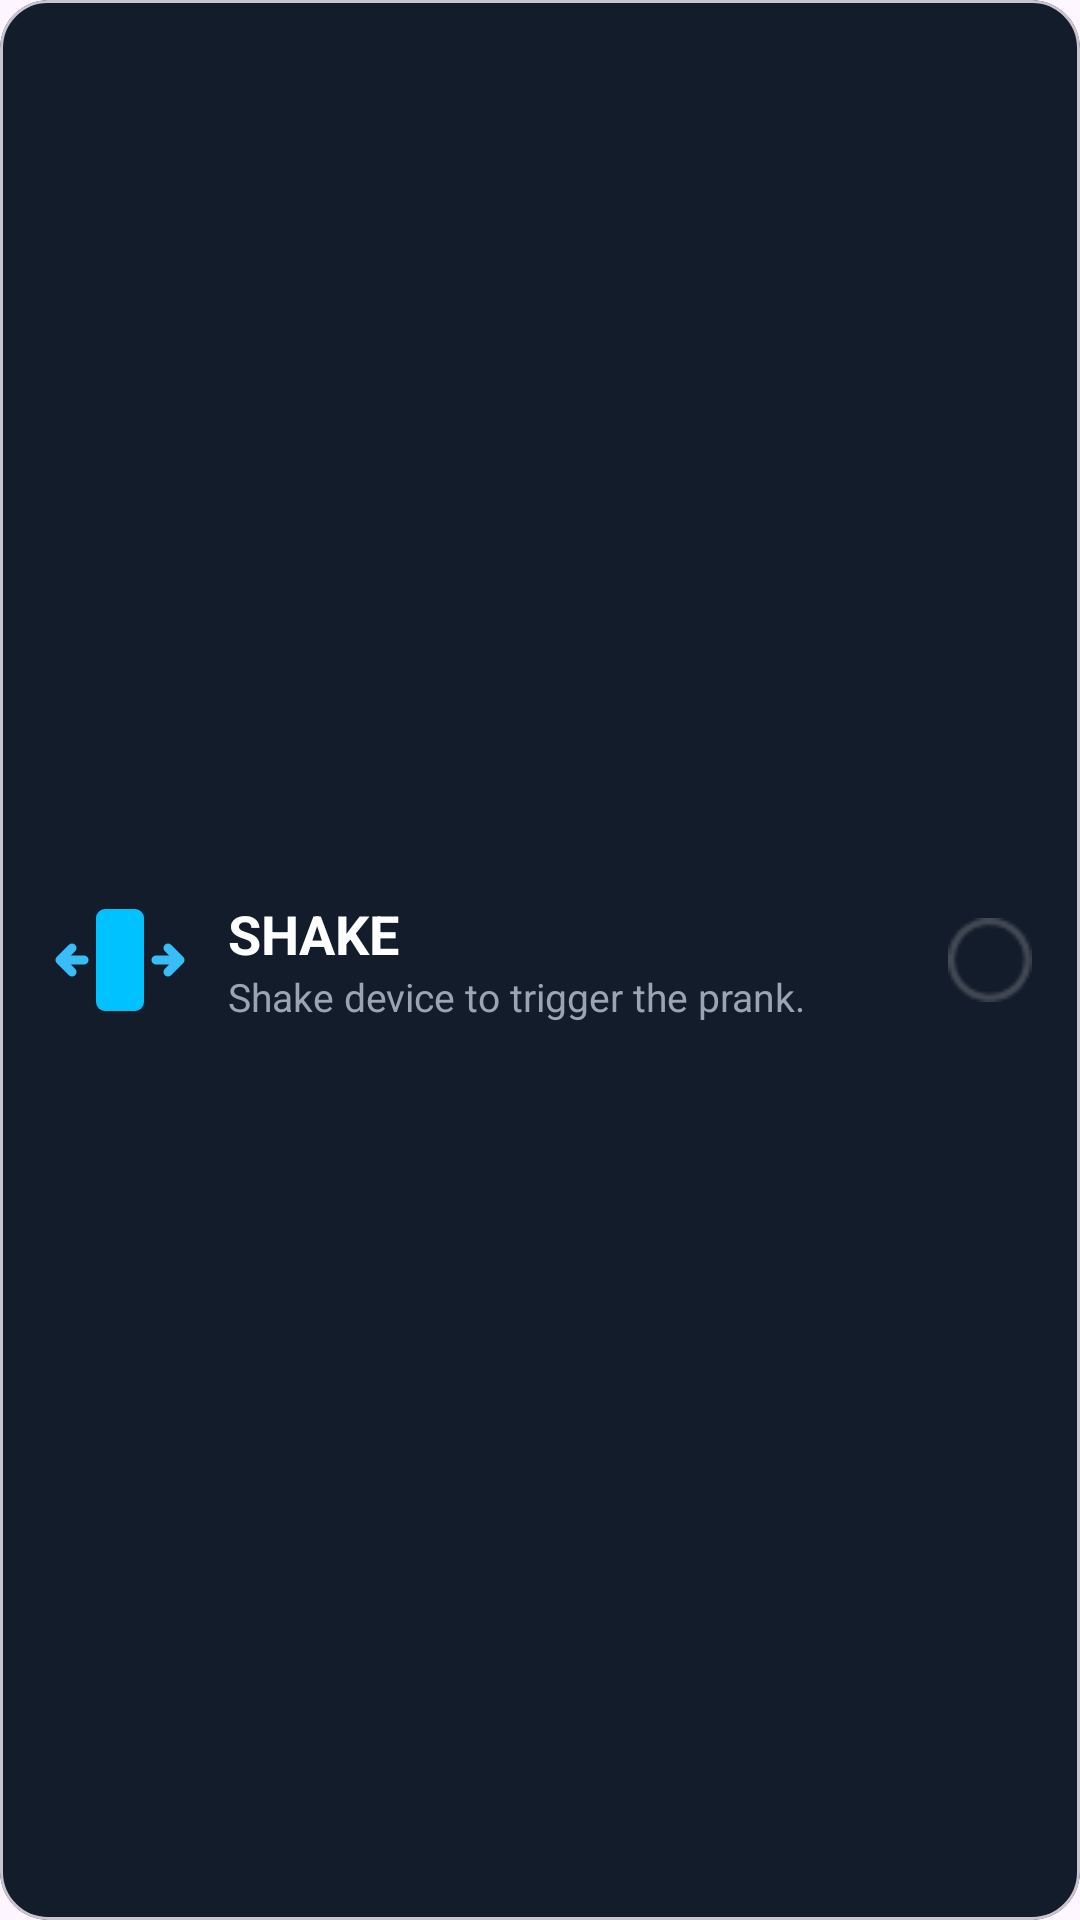

This screen was rendered from an Android layout file. Write that file and the resources it references.
<!-- AndroidManifest.xml: application theme Theme.BROKENSCREENPRANK -->
<!-- res/layout/layout_shake_card.xml -->
<?xml version="1.0" encoding="utf-8"?>
<com.google.android.material.card.MaterialCardView
    xmlns:android="http://schemas.android.com/apk/res/android"
    xmlns:app="http://schemas.android.com/apk/res-auto"
    android:id="@+id/cardShake"
    android:layout_width="match_parent"
    android:layout_height="84dp"
    android:layout_marginTop="12dp"
    app:cardBackgroundColor="#131C2A"
    app:strokeWidth="1dp"
    app:cardCornerRadius="16dp">

    <LinearLayout
        android:layout_width="match_parent"
        android:layout_height="match_parent"
        android:gravity="center_vertical"
        android:orientation="horizontal"
        android:padding="16dp">

        <ImageView
            android:layout_width="48dp"
            android:layout_height="48dp"
            android:src="@drawable/ic_shake"/>

        <LinearLayout
            android:layout_width="0dp"
            android:layout_height="wrap_content"
            android:layout_marginStart="12dp"
            android:layout_weight="1"
            android:orientation="vertical">

            <TextView
                android:layout_width="wrap_content"
                android:layout_height="wrap_content"
                android:text="@string/shake"
                android:textColor="@android:color/white"
                android:textSize="18sp"
                android:textStyle="bold"/>

            <TextView
                android:layout_width="wrap_content"
                android:layout_height="wrap_content"
                android:text="@string/shake_device_to_trigger_the_prank"
                android:textColor="#9AA4B2"
                android:textSize="13sp"/>
        </LinearLayout>

        <ImageView
            android:id="@+id/imgShakeSelected"
            android:layout_width="28dp"
            android:layout_height="28dp"
            android:src="@drawable/ic_unselected_circle"/>
    </LinearLayout>

</com.google.android.material.card.MaterialCardView>
<!-- resources referenced by this layout -->
<resources>
  <!-- drawable ic_shake: png bitmap (drawable, 1441 bytes) -->
  <!-- drawable ic_unselected_circle: png bitmap (drawable, 612 bytes) -->
  <string name="shake">SHAKE</string>
  <string name="shake_device_to_trigger_the_prank">Shake device to trigger the prank.</string>
  <style name="Theme.BROKENSCREENPRANK" parent="Base.Theme.BROKENSCREENPRANK" />
  <style name="Base.Theme.BROKENSCREENPRANK" parent="Theme.Material3.DayNight.NoActionBar">
          
          
      </style>
</resources>
